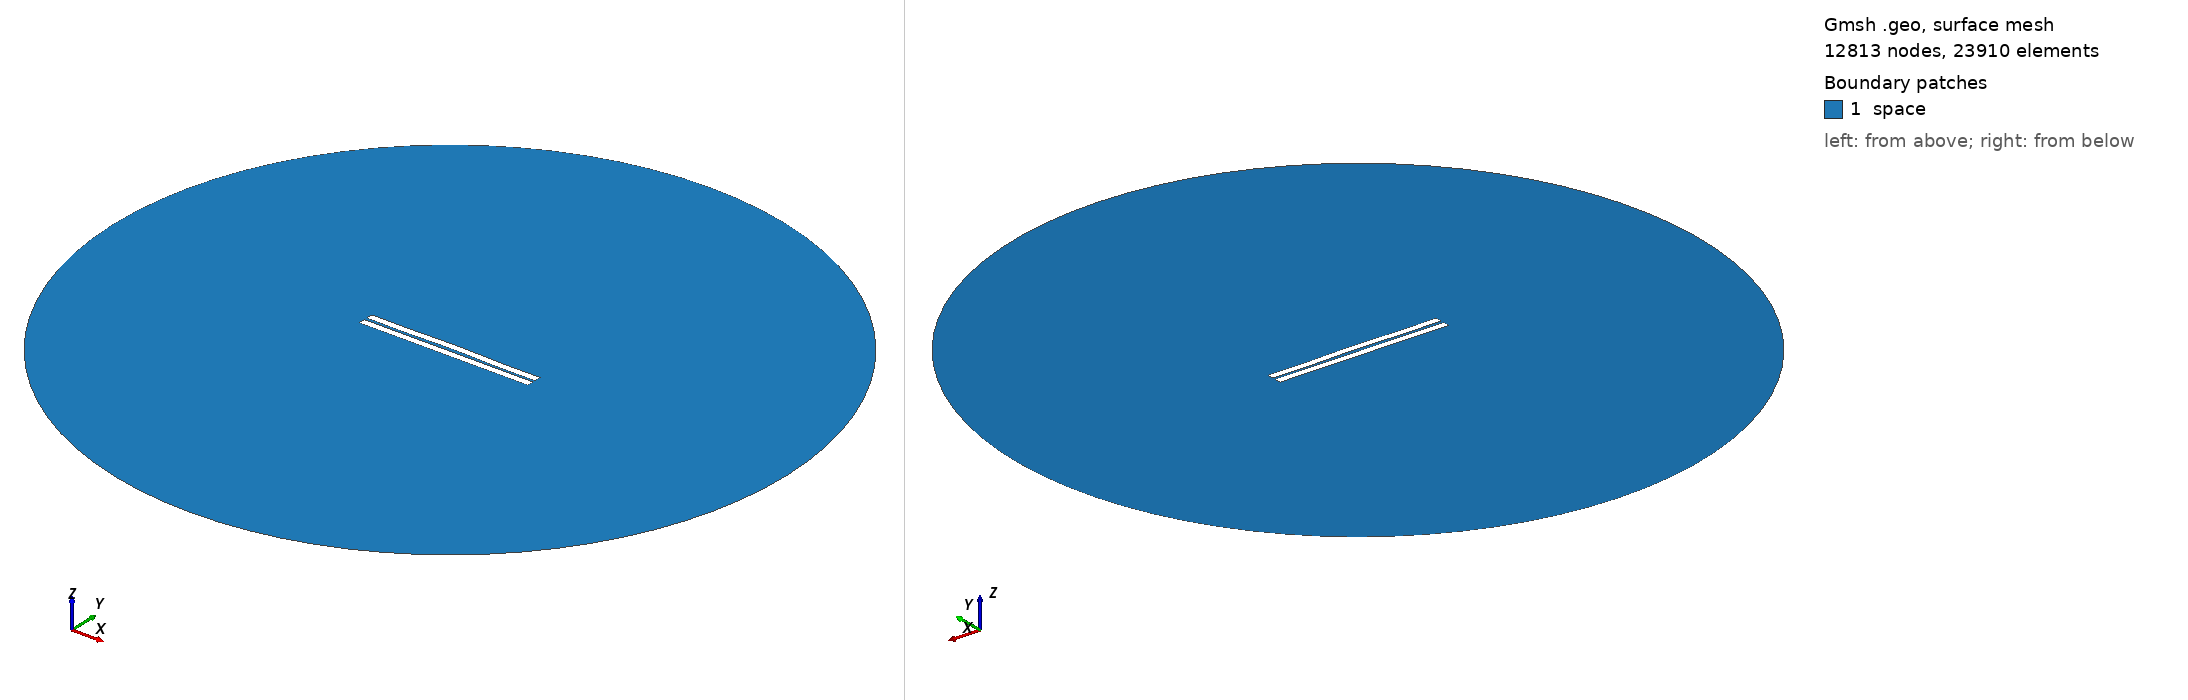

Gmsh geometry script, surface-meshed: 12813 nodes, 23910 surface elements. Boundary patches (legend numbers): 1 space. Left view from above one corner, right view from below the opposite corner. Legend entries are the model's physical surfaces. The drawing asked Gmsh for element sizes between 1% and 20% of the model's largest extent; the script's own settings can give other sizes.

=== 736.geo (drawn) ===
//---------------------------------------
// Geometry kernel
//---------------------------------------

SetFactory("OpenCASCADE");



//---------------------------------------
// Parameters of the geometry
//---------------------------------------

// Overetch of the upper plate
overetch = 0.0;

// Distance between the plates
distance = 1.75;

// Discretization over the x axis (for the deformation)
nx = 50; 

// Length of the plate
L = 100 - overetch; 

// Number of modes
n = 4; 

// 1st mode coefficient
coeff(1) = -0.15;
beta(1) = 0.596864 * 3.1415926535 / L;

// 2nd mode coefficient
coeff(2) = 0.15;
beta(2) = 1.49418 * 3.1415926535 / L;

// 3rd mode coefficient
coeff(3) = 0.0;
beta(3) = 2.50025 * 3.1415926535 / L;

// 4th mode coefficient
coeff(4) = -0.15;
beta(4) = 3.49999 * 3.1415926535 / L;



//---------------------------------------
// Upper plate (deformed rectangle)
//---------------------------------------

// Coordiantes of the upper plate
xmin = -50;
xmax = 50 - overetch;

// Height of the upper plate
yheight = 4 - 2 * overetch;

// Indexes of the points
UpperID[] = {};
LowerID[] = {};
LeftID[] = {};
RightID[] = {};

// Point index
p = 1;

// Horizontal edges
For i In {1:nx}
    x = xmin + (i-1)*(xmax - xmin)/(nx-1);

    y_bottom = distance / 2 + overetch;
    For j In {1:n}
        C = (Cosh(beta(j)*L) + Cos(beta(j)*L)) / (Sinh(beta(j)*L) + Sin(beta(j)*L));
        y_bottom  = y_bottom + coeff(j) * (Cosh(beta(j)*(x+50)) - Cos(beta(j)*(x+50)) - C * (Sinh(beta(j)*(x+50)) - Sin(beta(j)*(x+50))));
    EndFor

    y_top = y_bottom + yheight;

    Point(p) = {x, y_top, 0, 1.0};
    UpperID[i] = p;
    p = p + 1;

    Point(p) = {x, y_bottom, 0, 1.0};
    LowerID[i] = p;
    p = p + 1;
EndFor

// Create point lists
UpperPts[] = {}; LowerPts[] = {};
For i In {1:nx}
  UpperPts[] += {UpperID[i]};
  LowerPts[] += {LowerID[i]};
EndFor

// Build splines
Spline(1) = {UpperPts[]};
Spline(2) = {LowerPts[]};
Line(3) = {LowerPts[nx-1], UpperPts[nx-1]};
Line(4) = {LowerPts[0], UpperPts[0]};

// Build the plane surface
Curve Loop(1) = {2, 3, -1, -4};
Plane Surface(1) = {1};



//---------------------------------------
// Lower plate (rectangle)
//---------------------------------------

// Vertices
Point(1001) = {-50, -1, 0, 1.0};
Point(1002) = { 50, -1, 0, 1.0};
Point(1003) = { 50,  -5, 0, 1.0};
Point(1004) = {-50,  -5, 0, 1.0};

// Edges
Line(5) = {1001, 1002};
Line(6) = {1002, 1003};
Line(7) = {1003, 1004};
Line(8) = {1004, 1001};

// Plane surface
Line Loop(2) = {5, 6, 7, 8};
Plane Surface(2) = {2}; 



//---------------------------------------
// Outer (fictious) boundary
//---------------------------------------

// Points
Point(1005) = {0, 0, 0};       // Center
Point(1006) = {200, 0, 0};     // Start point
Point(1007) = {0, 200, 0};     // 90 degrees
Point(1008) = {-200, 0, 0};    // 180 degrees
Point(1009) = {0, -200, 0};    // 270 degrees

// Circle arcs (each needs start, center, end)
Circle(9) = {1006, 1005, 1007};
Circle(10) = {1007, 1005, 1008};
Circle(11) = {1008, 1005, 1009};
Circle(12) = {1009, 1005, 1006};

// Plane surface for the entire domain
Curve Loop(3) = {9, 10, 11, 12};
Surface(3) = {3};

// Subtract the plates from the whole domain to obtain the actual domain where we want to solve the equations
BooleanDifference{ Surface{3}; Delete; }{ Surface{1}; Surface{2}; Delete; }




//---------------------------------------
// Transfinite Lines/Curves
//---------------------------------------

// Set the number of points on the boundaries
r = 7;

// Plates
Transfinite Curve {1, 2} = 50*r Using Progression 1;
Transfinite Curve {3, 4} = 2*r Using Progression 1;
Transfinite Line {5, 7} = 50*r Using Progression 1;
Transfinite Line {6, 8} = 2*r Using Progression 1;

// Outer boundary
Transfinite Line {9, 10, 11, 12} = 20 Using Progression 1;



//---------------------------------------
// Physical groups
//---------------------------------------                

// Physical curves (boundaries)
Physical Line("force_segment", 10) = {2};
Physical Line("upper_plate", 11) = {1, 3, 4};
Physical Line("lower_plate", 12) = {5, 6, 7, 8};
Physical Line("boundary", 20) = {9, 10, 11, 12};

// Physical Surfaces
Physical Surface("space", 30) = {3};



//---------------------------------------
// 6. Generate the Mesh
//---------------------------------------

// 2D mesh generation
Mesh 2;
